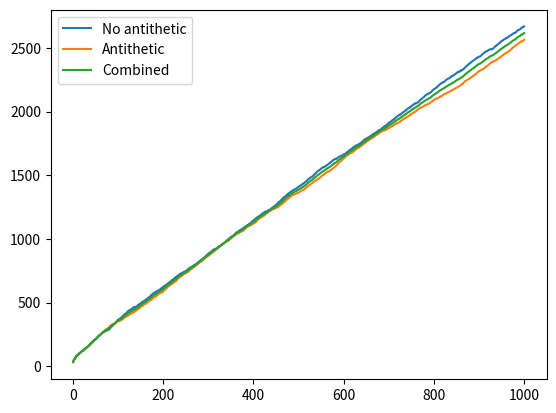

The matplotlib source for this figure:
import math
from collections import defaultdict
import matplotlib.pyplot as plt
import statistics
import numpy as np


def Exponential_distribution(lambdaValue):
    j1 = np.random.uniform(0, 1)

    if (j1 == 0): j1 += 0.0001
    j2 = -math.log(j1) / lambdaValue
    if batch == 1:
        j2 = -math.log(1 - j1) / lambdaValue  # take complement of random number for variance reduction
    return j2


def Normal_distribution(mean, stdev):
    # TO MODEL BASED ON CUMULATIVE DENSITY FUNCTION OF NORMAL DISTRIBUTION BASED ON BOOK OF SHELDON ROSS, Simulation, The polar method, p80.

    t1 = 0
    while (t1 >= 1 or t1 == 0):
        r1 = np.random.uniform(0, 1) * 2 - 1  # randomNumber 1
        r2 = np.random.uniform(0, 1) * 2 - 1
        t1 = r1 * r1 + r2 * r2

    multiplier = math.sqrt(-2 * math.log(t1) / t1)
    x = r1 * multiplier * stdev + mean
    return x


def initialize_functions():  # Put all variables to zero

    ### INPUT DATA RELATED TO SYSTEM JOBS ###
    max_C = 20000
    for i1 in range(0, max_C):
        current_station[i1] = 0

    ### VARIABLES RELATED TO system SCANS ###
    for i1 in range(0, nr_stations):
        n_ws[i1] = 0  # nr of scans at a particular ws

    for i2 in range(0, K):
        mean_customers_system[i2] = 0
        tot_n[i2] = 0  # nr of scans in the system over time
        for i1 in range(0, nr_stations):
            tot_n_ws[i2][i1] = 0  # nr of scans in a ws over time

    ### PARAMETERS RELATED TO ARRIVAL OF SCANS ###
    max_AS = 5  # jobs can come from 5 different sources
    for i1 in range(0, nr_stations):
        n_a_ws[i1] = 0  # number of arrivals in a particular ws

    for i2 in range(0, K):
        mean_interarrival_time[i2] = 0
        for i6 in range(0, max_AS):
            tot_lambda[i2][i6] = 0

        for i3 in range(0, max_C):
            time_arrival[i2][i3] = 0  # time of arrival of the scan to the ancillary services
            for i1 in range(0, nr_stations):
                time_arrival_ws[i2][i1][i3] = 0  # time of arrival of a particular scan to a particular workstation
            scan_type[i3] = 0  # type of scan arriving

    for i6 in range(0, max_AS):
        t_a[i6] = 0  # time of next arrival for each source

    ### PARAMETERS RELATED TO Processing OF SCANS ###
    for i1 in range(0, nr_stations):
        n_d_ws[i1] = 0  # number of scans handled in a particular workstation
        for i6 in range(0, nr_servers[i1]):
            t_d[i1][i6] = 0  # time of next departure for each server in each workstation
            current_cust[i1][i6] = 0  # customer handled by a particular workstation and server

    for i2 in range(0, K):
        mean_service_time[i2] = 0  # calculated average service time
        tot_mu[i2] = 0;  # total service time generated
        for i1 in range(0, nr_stations):
            for i3 in range(0, max_C):
                time_service[i2][i1][i3] = 0  # service time per customer and per ws

    ### PARAMETERS RELATED TO waiting OF SCANS ###
    for i2 in range(0, K):
        mean_waiting_time[i2] = 0
        waiting_time[i2] = 0
        mean_customers_queue[i2] = 0
        tot_n_queue[i2] = 0
        for i1 in range(0, nr_stations):
            tot_n_queue_ws[i2][i1] = 0  # total nr of scans in queue at ws over time
            for i3 in range(0, max_C):
                waiting_time_job_ws[i2][i1][i3] = 0  # waiting time for a job on a particular ws

    ### VARIABLES RELATED TO Processed SCANS ###
    for i2 in range(0, K):
        mean_system_time[i2] = 0;
        for i3 in range(0, max_C):
            time_departure[i2][i3] = 0
            time_system[i2][i3] = 0
            for i1 in range(0, nr_stations):
                time_departure_ws[i2][i1][i3] = 0
                time_system_job_ws[i2][i1][i3] = 0

    for i3 in range(0, max_C):
        order_out[i3] = 0

    ### OTHER PARAMETERS ###
    for i2 in range(0, K):
        for i3 in range(0, nr_stations):
            for i1 in range(0, nr_servers[i3]):
                idle[i2][i3][i1] = 0
    for i3 in range(0, nr_stations):
        rho_ws[i3] = 0
        for i1 in range(0, nr_servers[i3]):
            rho_ws_s[i3][i1] = 0


def init():  # Initialisation function

    # list to store moving avg cycle time
    global index_cust, moving_avg_all_cycles
    index_cust = []
    moving_avg_all_cycles = [[]]

    # to store random numbers
    global interarrival_r
    interarrival_r = []

    ### SET INPUT VALUES ###
    # Ensure you each time use a different seed to get IID replications

    ### INPUT RADIOLOGY DPT ###
    global nr_stations
    nr_stations = 5  # Number of workstations

    global nr_servers
    nr_servers = {}  # Input number of servers per workstation
    nr_servers[0] = 3
    nr_servers[1] = 2 + 0   # experiment with nr of servers
    nr_servers[2] = 4
    nr_servers[3] = 3
    nr_servers[4] = 1 + 0   # experiment with nr of servers

    ### INPUT JOB TYPES ###
    global nr_job_types, nr_workstations_job
    nr_job_types = 4  # Number of scans, job types
    nr_workstations_job = {}  # Number of workstations per job type
    nr_workstations_job[0] = 4
    nr_workstations_job[1] = 3
    nr_workstations_job[2] = 5
    nr_workstations_job[3] = 3

    global route
    route = defaultdict(dict)  # Route to follow for each job type
    route[0][0] = 2  # JOB = 1
    route[0][1] = 0
    route[0][2] = 1
    route[0][3] = 4

    route[1][0] = 3  # JOB = 2
    route[1][1] = 0
    route[1][2] = 2

    route[2][0] = 1  # JOB = 3
    route[2][1] = 4
    route[2][2] = 0
    route[2][3] = 3
    route[2][4] = 2

    route[3][0] = 1  # JOB = 4
    route[3][1] = 3
    route[3][2] = 4

    global current_station
    current_station = {}  # Matrix that denotes the current station of a scan (sequence number)

    ### INPUT ARRIVAL PROCESS ###
    global nr_arrival_sources
    nr_arrival_sources = 2  # Number of arrival sources
    global n_a  # Number of scans arrived to the system
    n_a = 0
    global n_a_ws, t_a, t_lambda, tot_lambda, scan_type, time_arrival, time_arrival_ws, mean_interarrival_time
    t_lambda = 0
    n_a_ws = {}  # Number of scans arrived to a particular workstation
    t_a = {}  # Time of next arrival for each source
    global first_ta  # First arrival time over all sources
    first_ta = 0
    global index_arr  # Source of next arrival
    index_arr = 0
    tot_lambda = defaultdict(dict)
    scan_type = {}  # Type of scan arriving
    time_arrival = defaultdict(dict)  # Time of arrival of the scan to the ancillary services
    time_arrival_ws = defaultdict(
        lambda: defaultdict(dict))  # Time of arrival of a particular scan to a particular workstation
    mean_interarrival_time = {}

    # Arrival from radiology department
    global lamb, cum_distr_scans
    lamb = {}  # Arrival rate
    lamb[0] = 1 / 0.25  # Input arrival rate = 1/mean interarrival time
    cum_distr_scans = defaultdict(dict)  # Cumulative(!) distribution of job types per source
    cum_distr_scans[0][0] = 0.2  # SOURCE = 1
    cum_distr_scans[0][1] = 0.4
    cum_distr_scans[0][2] = 0.5
    cum_distr_scans[0][3] = 1

    # Arrival from other services
    lamb[1] = 1 / 1  # Input arrival rate = 1/mean interarrival time
    cum_distr_scans[1][0] = 0  # SOURCE = 2
    cum_distr_scans[1][1] = 0.4
    cum_distr_scans[1][2] = 0.4
    cum_distr_scans[1][3] = 1

    ### INPUT SERVICE PROCESS ###
    global n_d  # Number of scans handled
    global n_d_ws, t_d, mean_service_time, tot_mu, time_service, current_cust, list_scan
    n_d_ws = {}  # Number of scans handled in a particular workstation
    t_d = defaultdict(dict)  # Time of next departure for each server in each workstation
    global first_td  # First departure time over all sources
    global index_dep_station  # Station with first departure
    global index_dep_server  # Server with first departure
    mean_service_time = {}  # Calculated average service time
    global t_mu  # Generated service time
    n_d = first_td = index_dep_station = index_dep_server = t_mu = 0
    tot_mu = {}  # Total service time generated
    time_service = defaultdict(lambda: defaultdict(dict))  # Service time per customer and workstation
    current_cust = defaultdict(dict)  # Customer handles by a particular workstation and server
    list_scan = defaultdict(
        list)  # list of customers processed at a particular workstation on a particular point in time

    global mu
    mu = defaultdict(dict)  # Processing time per ws and job type
    mu[0][0] = 12  # WS1, J1
    mu[0][1] = 15
    mu[0][2] = 15
    mu[0][3] = 0
    mu[1][0] = 20

    mu[1][1] = 0  # WS2, J1
    mu[1][2] = 21
    mu[1][3] = 18
    mu[2][0] = 16

    mu[2][1] = 14  # WS3, J1
    mu[2][2] = 10
    mu[2][3] = 0

    mu[3][0] = 0  # WS4, J1
    mu[3][1] = 20
    mu[3][2] = 24
    mu[3][3] = 13

    mu[4][0] = 25  # WS5, J1
    mu[4][1] = 0
    mu[4][2] = 20
    mu[4][3] = 25

    global var
    var = defaultdict(dict)  # Processing variance per ws and job type
    var[0][0] = 2  # WS1, J1
    var[0][1] = 2
    var[0][2] = 3
    var[0][3] = 0

    var[1][0] = 4  # WS2, J1
    var[1][1] = 0
    var[1][2] = 3
    var[1][3] = 3

    var[2][0] = 4  # WS3, J1
    var[2][1] = 2
    var[2][2] = 1
    var[2][3] = 0

    var[3][0] = 0  # WS4, J1
    var[3][1] = 3
    var[3][2] = 4
    var[3][3] = 2

    var[4][0] = 5  # WS5, J1
    var[4][1] = 0
    var[4][2] = 3
    var[4][3] = 5

    global sigma
    sigma = defaultdict(dict)  # Processing stdev per ws and job type
    sigma[0][0] = np.sqrt(var[0][0])  # WS1, J1
    sigma[0][1] = np.sqrt(var[0][1])
    sigma[0][2] = np.sqrt(var[0][2])
    sigma[0][3] = np.sqrt(var[0][3])

    sigma[1][0] = np.sqrt(var[1][0])  # WS2, J1
    sigma[1][1] = np.sqrt(var[1][1])
    sigma[1][2] = np.sqrt(var[1][2])
    sigma[1][3] = np.sqrt(var[1][3])

    sigma[2][0] = np.sqrt(var[2][0])  # WS3, J1
    sigma[2][1] = np.sqrt(var[2][1])
    sigma[2][2] = np.sqrt(var[2][2])
    sigma[2][3] = np.sqrt(var[2][3])

    sigma[3][0] = np.sqrt(var[3][0])  # WS4, J1
    sigma[3][1] = np.sqrt(var[3][1])
    sigma[3][2] = np.sqrt(var[3][2])
    sigma[3][3] = np.sqrt(var[3][3])

    sigma[4][0] = np.sqrt(var[4][0])  # WS5, J1
    sigma[4][1] = np.sqrt(var[4][1])
    sigma[4][2] = np.sqrt(var[4][2])
    sigma[4][3] = np.sqrt(var[4][3])

    ### GENERAL DISCRETE EVENT SIMULATION PARAMETERS ###
    global N
    N = 1000  # Number of scans (Stop criterion)
    global t  # Simulation time
    t = 1

    ### VARIABLES RELATED TO system SCANS ###
    global n  # Number of scans in the system
    n = 0
    global n_ws, mean_customers_system, tot_n, tot_n_ws
    n_ws = {}  # Number of scans at a particular workstation
    mean_customers_system = {}
    tot_n = {}  # Number of customers in the system over time
    tot_n_ws = defaultdict(dict)  # Number of customers in a workstation over time

    ### VARIABLES RELATED TO waiting OF SCANS ###
    global mean_waiting_time, waiting_time, waiting_time_job_ws, mean_customers_queue, tot_n_queue, tot_n_queue_ws
    mean_waiting_time = {}
    waiting_time = {}
    waiting_time_job_ws = defaultdict(lambda: defaultdict(dict))  # Waiting time for a job on a particular workstation

    mean_customers_queue = {}
    tot_n_queue = {}
    tot_n_queue_ws = defaultdict(dict)  # Total number of scans in queue at workstation over time

    ### VARIABLES RELATED TO Processed SCANS ###
    global time_departure, time_departure_ws, time_system, time_system_job_ws, order_out, mean_system_time
    time_departure = defaultdict(dict)
    time_departure_ws = defaultdict(lambda: defaultdict(dict))

    time_system = defaultdict(dict)
    time_system_job_ws = defaultdict(lambda: defaultdict(dict))

    order_out = {}
    mean_system_time = {}

    ### OTHER PARAMETERS ###
    global infinity, idle, rho_ws_s, rho_ws, rho, rho_run, cycle_time_run
    rho = 0
    idle = defaultdict(lambda: defaultdict(dict))
    rho_ws_s = defaultdict(dict)
    rho_ws = {}

    rho_run = {}
    cycle_time_run = {}

    ### VARIABLES RELATED TO CLOCK TIME ###
    global elapsed_time, time_subproblem, start_time, inter_time, project_start_time

    ### PUT ALL VARIABLES TO ZERO ###
    initialize_functions()

    ### INITIALISE SYSTEM ###

    ### DETERMINE FIRST ARRIVAL AND FIRST DEPARTURE ###
    # Put all departure times for all customers to +infty
    infinity = math.inf
    for i1 in range(0, nr_stations):
        for i2 in range(0, nr_servers[i1]):
            t_d[i1][i2] = infinity

    # Generate first arrival for all sources
    t_a[0] = t + Exponential_distribution(lamb[0])  # generate first arrival time from diagnostic department
    t_a[1] = t + Exponential_distribution(lamb[1])  # generate first arrival other departments


# method to determine job type of arrival
def det_job_type(source):
    job_type = -1
    rand = np.random.uniform(0, 1)
    if rand <= cum_distr_scans[source][0]:
        job_type = 0
    elif cum_distr_scans[source][0] < rand <= cum_distr_scans[source][1]:
        job_type = 1
    elif cum_distr_scans[source][1] < rand <= cum_distr_scans[source][2]:
        job_type = 2
    elif cum_distr_scans[source][2] < rand:
        job_type = 3
    return job_type


# method to get the ws, server of first departure
def get_ws_server(dict, time_departure):
    global index_dep_station, index_dep_server
    for ws, server in dict.items():
        for server2, time in server.items():
            if time == time_departure:
                index_dep_server = server2
                index_dep_station = ws
    return index_dep_station, index_dep_server


# method to get first available server at a particular ws
def get_idles(mydict, current_time):
    idles = [k for k, v in mydict.items() if v <= current_time]
    return idles[0]


def arrival_event(source):
    global n_a, n, scan_type, current_station, list_scan, n_ws, n_a_ws, t_d, t_a, t, t_lambda, current_cust, rho_ws_s
    n_a += 1  # increment nr of arrivals in system (also serves as a customer ID)
    job_type = det_job_type(source)  # determine type of job
    scan_type[n_a] = job_type  # store type of scan
    current_station[n_a] = 0  # update current ws (sequence nr)
    ws = route[job_type][0]  # help variable for current ws (not sequence nr)
    if n_a <= N:  # stop criterion
        time_arrival[run][n_a] = t  # store arrival time
    if n_ws[ws] >= nr_servers[ws]:  # there are no servers available
        list_scan[ws].append(n_a)  # put in queue
    n += 1  # update nr of scans in system currently
    n_a_ws[ws] += 1  # increment nr of arrivals ws
    if n_ws[ws] < nr_servers[ws]:  # there are servers available
        service_time = Normal_distribution(mu[ws][job_type], var[ws][job_type])  # generate service time
        first_available_server = get_idles(idle[run][ws], t)  # assign to first available server (not idle)
        t_d[ws][first_available_server] = t + service_time  # store departure time of scan at particular station and
        # server
        rho_ws_s[ws][first_available_server] += t - idle[run][ws][first_available_server]  # store idle time
        idle[run][ws][first_available_server] = t + service_time  # update time server will be idle again
        current_cust[ws][first_available_server] = n_a  # update current_cust variable
    n_ws[ws] += 1  # increment nr of scans at ws currently
    # generate next arrival
    t_lambda = Exponential_distribution(lamb[source]) * 60  # generate interarrival time of next customer in system
    t_a[source] = t + t_lambda  # store time of next arrival for source


def departure_event(cust_ID):
    global n_ws, n_d_ws, n_d, current_station, t_d, n_a_ws, t, current_cust, order_out, rho_ws_s
    job_type_dep = scan_type[cust_ID]  # get scan type of departing cust
    current_ws = route[job_type_dep][current_station[cust_ID]]  # get ws customer is departing from
    n_ws[current_ws] -= 1  # update nr of scans at ws
    n_d_ws[current_ws] += 1  # update nr of scans handled at particular ws
    if n_ws[current_ws] >= nr_servers[current_ws]:  # there are people in queue at ws cust is departing from
        next_customer = list_scan[current_ws].pop(0)  # treat next scan in queue
        job_type_arr = scan_type[next_customer]  # get type of that scan
        service_time = Normal_distribution(mu[current_ws][job_type_arr],
                                           var[current_ws][job_type_arr])  # generate service time
        first_available_server = get_idles(idle[run][current_ws],
                                           t)  # assign to first available server (not idle)
        t_d[current_ws][first_available_server] = t + service_time  # store departure time
        idle[run][current_ws][first_available_server] = t + service_time  # update time server will be idle again
        current_cust[current_ws][first_available_server] = next_customer  # update current_cust variable
    if current_ws == route[scan_type[cust_ID]][nr_workstations_job[job_type_dep] - 1]:  # check if final ws
        n_d += 1  # increment nr of departures out of system
        order_out[cust_ID] = t  # store time cust is out of system
        time_system[run][cust_ID] = order_out[cust_ID] - time_arrival[run][cust_ID]  # store time scan has spent
        # in the system
    else:
        next_ws = route[job_type_dep][current_station[cust_ID] + 1]  # identify next ws (not sequence nr)
        n_a_ws[next_ws] += 1  # increment nr of arrivals ws
        current_station[cust_ID] += 1  # move cust to that station
        if n_ws[next_ws] >= nr_servers[next_ws]:  # no servers available
            list_scan[next_ws].append(cust_ID)  # add customer to that queue
        # if n_a <= N:  # stop criterion: if number of arrived customers in system < N
        if n_ws[next_ws] < nr_servers[next_ws]:  # servers available
            service_time = Normal_distribution(mu[next_ws][job_type_dep],
                                               var[next_ws][job_type_dep])  # generate service time
            first_available_server = get_idles(idle[run][next_ws],
                                               t)  # assign to first available server (not idle)
            rho_ws_s[next_ws][first_available_server] += t - idle[run][next_ws][first_available_server]  # store
            # idle time
            t_d[next_ws][first_available_server] = t + service_time  # store departure time
            idle[run][next_ws][first_available_server] = t + service_time  # update time server will be idle again
            current_cust[next_ws][first_available_server] = cust_ID  # update current_cust variable
        n_ws[next_ws] += 1  # increment nr of scans at ws currently


def radiology_system():
    global t
    not_departed = [1]
    while len(not_departed) != 0:  # perform sim until first N scans have departed
        first_departure = math.inf  # initialize first departure variable
        for ws, server in t_d.items():  # get time of first next departure
            for time in server.values():
                if t < time < first_departure:
                    first_departure = time
        index_dep_station, index_dep_server = get_ws_server(t_d, first_departure)  # get station and server next
        # departure is departing from
        cust_ID = current_cust[index_dep_station][index_dep_server]  # get customer ID of next departing customer
        first_arrival = min(t_a[0], t_a[1])
        if first_arrival == t_a[0]:  # get source of next arrival
            next_source = 0
        else:
            next_source = 1
        next_event = min(first_arrival, first_departure)
        t = next_event  # advance time to next event
        if next_event == first_arrival:  # arrival event
            arrival_event(next_source)
        else:  # departure event
            departure_event(cust_ID)
        not_departed = []
        for i1 in range(1, N + 1):
            if order_out[i1] == 0:
                not_departed.append(i1)  # to check if first N scans have departed


def output():
    global rho_ws, rho, t, mean_system_time, index_cust, moving_avg_cycle_run, rho_run
    file1 = open("Output_Radiology_run{}.txt".format(run), "w")
    for i1 in range(1, N + 1):  # PRINT system time = cycle time (observations and running average)
        mean_system_time[run] += time_system[run][i1]
    file1.write('Cycle time run {}:\n\n'.format(run))
    j1 = mean_system_time[run] / N
    file1.write('Avg cycle time: %lf\n\n\n' % j1)

    # code to see moving avg of cycle time
    mean_system_time[run] = 0
    # file1.write('Number\tObservation\tRunning Average\tScan type\n')
    for i1 in range(1, N + 1):
        mean_system_time[run] += time_system[run][i1]
        j1 = mean_system_time[run] / (i1 + 1)
        moving_avg_cycle_run[run].append(j1)  # store in the moving avg list of this run
        index_cust.append(i1)  # to plot index of customer
    # file1.write('%d\t' % i1 + '%lf\t' % time_system[run][i1] + '%lf\t' % j1 + '%d\n' % scan_type[i1])
    file1.write('\n\n\n')

    file1.write('Utilization level run {}:\n\n'.format(run))  # Print stat utilization lvl's
    for i1 in range(0, nr_stations):
        file1.write('Utilisation servers Station WS %d:\t' % i1)
        for i2 in range(0, nr_servers[i1]):
            file1.write('%lf\t' % (1 - rho_ws_s[i1][i2] / t))
        file1.write('\n')
    file1.write('\n')
    for i1 in range(0, nr_stations):
        file1.write('Avg utilisation Station WS %d:\t' % i1)
        for i2 in range(0, nr_servers[i1]):
            rho_ws[i1] += (1 - rho_ws_s[i1][i2] / t)
        rho_ws[i1] = rho_ws[i1] / nr_servers[i1]
        file1.write('%lf\n' % rho_ws[i1])
    file1.write('\n')

    for i1 in range(0, nr_stations):
        rho += rho_ws[i1]
    rho /= nr_stations
    rho_run[run] = rho  # store rho of this run in dict
    file1.write('Overall avg utilisation (rho): %lf\n' % rho)


L = 2
global moving_avg_cycle_run, moving_avg_cycle_batch_mean, rho_run, rho_batch
moving_avg_cycle_run = defaultdict(list)  # to store the moving avg of the cycle time per run
moving_avg_cycle_batch_mean = defaultdict(list)  # to store the mean over all runs of the moving avg
rho_run = defaultdict()
rho_batch = defaultdict(list)

for batch in range(0, L):
    K = 5
    global moving_avg_cycle_batch
    moving_avg_cycle_batch = []
    for run in range(0, K):
        np.random.seed((batch + 8) * K - run)  # set different random seed for every run
        init()
        radiology_system()
        output()
        moving_avg_cycle_batch.append(moving_avg_cycle_run[run])  # list of all moving avg lists of all runs
    for v in rho_run.values():
        rho_batch[batch].append(v)  # add rho of all runs for this batch in list
    label = ''
    if batch == 0:  # no complement random numbers
        label = 'No antithetic'
    else:
        label = 'Antithetic'  # with complement random numbers
    moving_avg_cycle_run.clear()  # clear list for next batch iteration
    moving_avg_cycle_batch_mean[batch] = [np.mean(k) for k in zip(*moving_avg_cycle_batch)]  # get the mean of the
    # running avg over all runs for this batch
    plt.plot(index_cust, moving_avg_cycle_batch_mean[batch], label=label)
cycle_combined = [statistics.mean(i) for i in zip(moving_avg_cycle_batch_mean[0], moving_avg_cycle_batch_mean[
    1])]  # combine antithetic and normal to reduce variance
rhos_list = []
for v in rho_batch.values():
    rhos_list.append(v[0])
rho_combined = statistics.mean(rhos_list)
obj_val = cycle_combined[999]/60 - 10*rho_combined
print("The objective value is: {}".format(obj_val))
plt.plot(index_cust, cycle_combined, label='Combined')
plt.legend()
plt.show()
